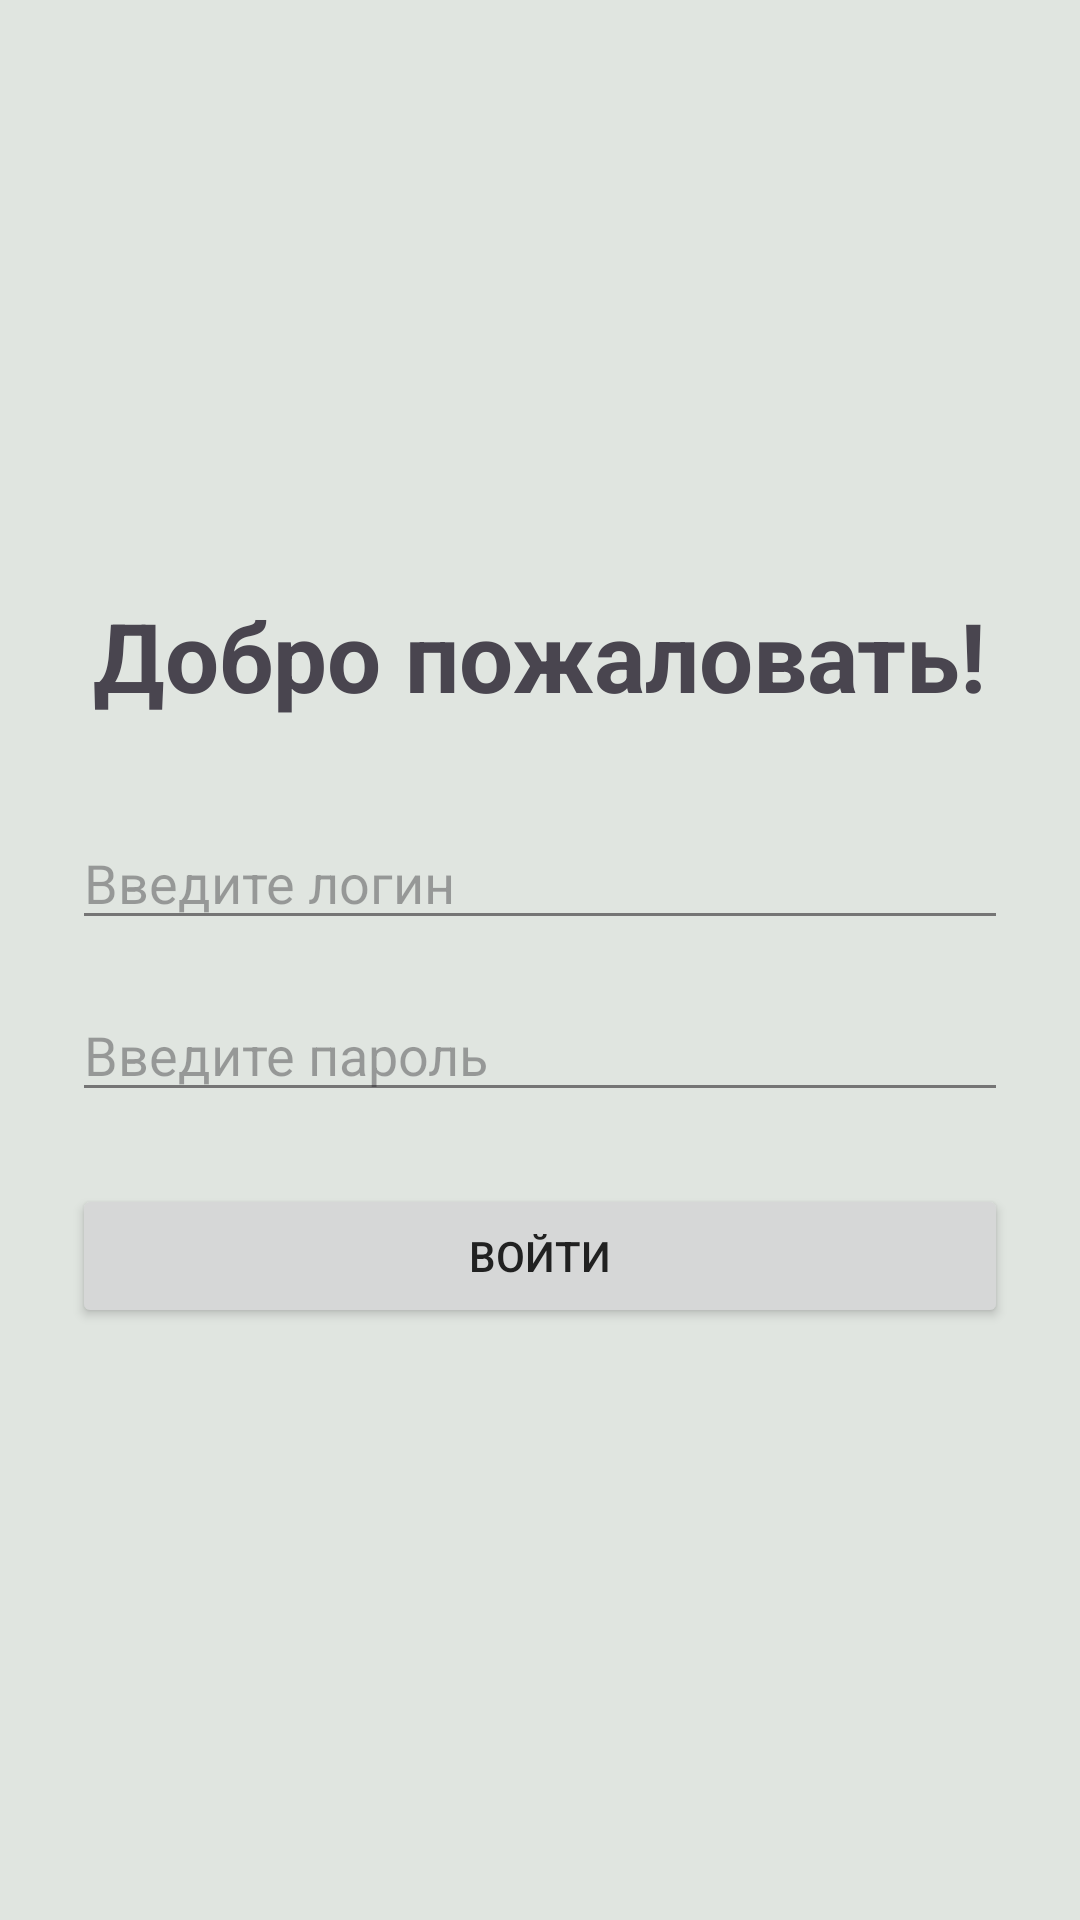

Android layout source for this screen:
<!-- AndroidManifest.xml: application theme Theme.Pr_3kurs_5_2_3_Evsyukov -->
<!-- res/layout/activity_login.xml -->
<?xml version="1.0" encoding="utf-8"?>
<LinearLayout xmlns:android="http://schemas.android.com/apk/res/android"
    xmlns:app="http://schemas.android.com/apk/res-auto"
    xmlns:tools="http://schemas.android.com/tools"
    android:orientation="vertical"
    android:layout_width="match_parent"
    android:layout_height="match_parent"
    android:gravity="center"
    tools:context=".LoginActivity"
    android:padding="24dp">


    <TextView
        android:layout_width="wrap_content"
        android:layout_height="wrap_content"
        android:text="@string/welcome"
        android:textSize="32dp"
        android:textStyle="bold"
        android:layout_marginBottom="32dp" />

    <EditText
        android:id="@+id/etLogin"
        android:layout_width="match_parent"
        android:layout_height="wrap_content"
        android:hint="@string/for_etLogin"
        android:inputType="text"
        android:layout_marginBottom="16dp" />

    <EditText
        android:id="@+id/etPassword"
        android:layout_width="match_parent"
        android:layout_height="wrap_content"
        android:hint="@string/for_etPassword"
        android:inputType="textPassword"
        android:layout_marginBottom="24dp" />

    <Button
        android:id="@+id/btnLogin"
        android:layout_width="match_parent"
        android:layout_height="wrap_content"
        android:text="@string/for_btnLogin" />


</LinearLayout>
<!-- resources referenced by this layout -->
<resources>
  <string name="for_btnLogin">Войти</string>
  <string name="for_etLogin">Введите логин</string>
  <string name="for_etPassword">Введите пароль</string>
  <string name="welcome">Добро пожаловать!</string>
  <style name="Theme.Pr_3kurs_5_2_3_Evsyukov" parent="Base.Theme.Pr_3kurs_5_2_3_Evsyukov" />
  <style name="Base.Theme.Pr_3kurs_5_2_3_Evsyukov" parent="Theme.Material3.DayNight.NoActionBar">
  
          
          <item name="colorPrimary">@color/colorPrimary</item>
  
          <item name="colorPrimaryContainer">@color/colorPrimaryDark</item>
          <item name="colorOnPrimary">#FFFFFF</item>
  
          
          <item name="colorSurface">@color/backgroundColor</item>
          <item name="android:windowBackground">@color/backgroundColor</item>
  
          
          <item name="android:textColorPrimary">@color/textColorPrimary</item>
          <item name="android:textColorSecondary">@color/textColorSecondary</item>
  
      </style>
  <color name="colorPrimary">#6E7055</color>
  <color name="colorPrimaryDark">#5C6B54</color>
  <color name="backgroundColor">#E0E5E0</color>
  <color name="textColorPrimary">#212121</color>
  <color name="textColorSecondary">#757575</color>
</resources>
